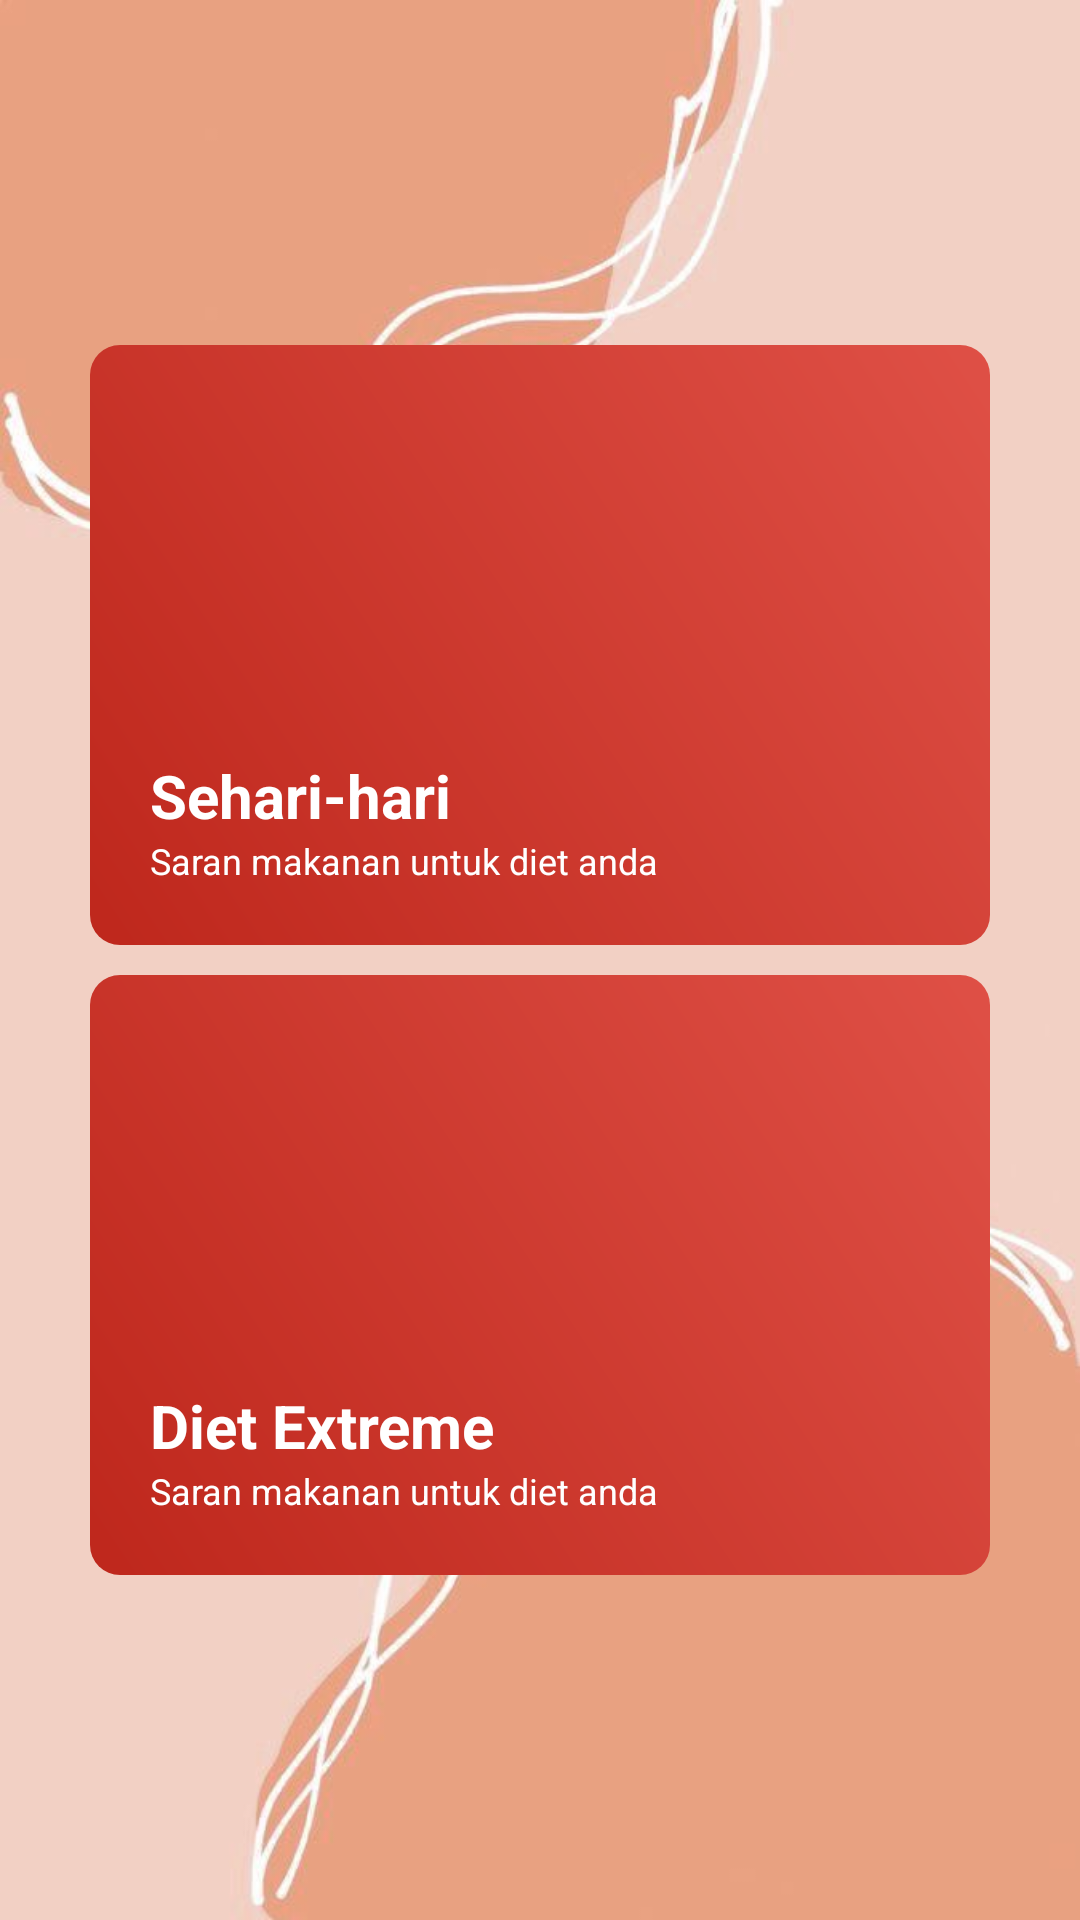

The Android layout XML behind this screen, and the referenced resources:
<!-- AndroidManifest.xml: application theme Theme.DISE -->
<!-- res/layout/activity_opsimakanan.xml -->
<?xml version="1.0" encoding="utf-8"?>
<androidx.constraintlayout.widget.ConstraintLayout xmlns:android="http://schemas.android.com/apk/res/android"
    xmlns:app="http://schemas.android.com/apk/res-auto"
    xmlns:tools="http://schemas.android.com/tools"
    android:layout_width="match_parent"
    android:layout_height="match_parent"
    android:background="@drawable/bg1"
    tools:context=".OpsiMakananActivity">


    <LinearLayout
        android:layout_width="300dp"
        android:layout_height="524dp"
        android:gravity="center"
        android:orientation="vertical"
        app:layout_constraintBottom_toBottomOf="parent"
        app:layout_constraintEnd_toEndOf="parent"
        app:layout_constraintStart_toStartOf="parent"
        app:layout_constraintTop_toTopOf="parent">

        <LinearLayout
            android:id="@+id/seharihari"
            android:layout_width="match_parent"
            android:layout_height="200dp"
            android:layout_marginTop="10dp"
            android:layout_marginBottom="10dp"
            android:background="@drawable/border3"
            android:clickable="true"
            android:orientation="horizontal">

            <LinearLayout
                android:layout_width="197dp"
                android:layout_height="match_parent"
                android:gravity="bottom"
                android:orientation="vertical"
                android:paddingLeft="20dp"
                android:paddingTop="20dp"
                android:paddingRight="0dp"
                android:paddingBottom="20dp">

                <TextView
                    android:id="@+id/textView2"
                    android:layout_width="match_parent"
                    android:layout_height="wrap_content"
                    android:text="Sehari-hari"
                    android:textColor="@color/white"
                    android:textSize="20sp"
                    android:textStyle="bold" />

                <TextView
                    android:id="@+id/textView10"
                    android:layout_width="match_parent"
                    android:layout_height="wrap_content"
                    android:text="Saran makanan untuk diet anda"
                    android:textColor="@color/white"
                    android:textSize="12sp" />
            </LinearLayout>

            <LinearLayout
                android:layout_width="match_parent"
                android:layout_height="match_parent"
                android:orientation="vertical"
                android:paddingTop="20dp"
                android:paddingRight="20dp"
                android:paddingBottom="20dp">

                <ImageView
                    android:id="@+id/imageView3"
                    android:layout_width="wrap_content"
                    android:layout_height="wrap_content"
                    android:layout_weight="1"
                    app:srcCompat="@drawable/healthy_eating" />
            </LinearLayout>

        </LinearLayout>

        <LinearLayout
            android:id="@+id/extreme"
            android:layout_width="match_parent"
            android:layout_height="200dp"
            android:layout_marginBottom="10dp"
            android:background="@drawable/border3"
            android:clickable="true"
            android:orientation="horizontal">

            <LinearLayout
                android:layout_width="197dp"
                android:layout_height="match_parent"
                android:gravity="bottom"
                android:orientation="vertical"
                android:paddingLeft="20dp"
                android:paddingTop="20dp"
                android:paddingBottom="20dp">

                <TextView
                    android:id="@+id/textView8"
                    android:layout_width="match_parent"
                    android:layout_height="wrap_content"
                    android:text="Diet Extreme"
                    android:textColor="@color/white"
                    android:textSize="20sp"
                    android:textStyle="bold" />

                <TextView
                    android:id="@+id/textView14"
                    android:layout_width="match_parent"
                    android:layout_height="wrap_content"
                    android:text="Saran makanan untuk diet anda"
                    android:textColor="@color/white"
                    android:textSize="12sp" />
            </LinearLayout>

            <LinearLayout
                android:layout_width="match_parent"
                android:layout_height="match_parent"
                android:orientation="vertical"
                android:paddingTop="20dp"
                android:paddingRight="20dp"
                android:paddingBottom="20dp">

                <ImageView
                    android:id="@+id/imageView4"
                    android:layout_width="wrap_content"
                    android:layout_height="wrap_content"
                    android:layout_weight="1"
                    app:srcCompat="@drawable/healthy_food" />
            </LinearLayout>

        </LinearLayout>

    </LinearLayout>

</androidx.constraintlayout.widget.ConstraintLayout>
<!-- resources referenced by this layout -->
<resources>
  <color name="white">#FFFFFFFF</color>
  <!-- drawable bg1: jpg bitmap (drawable-v24, 21881 bytes) -->
  <!-- drawable border3 (drawable) -->
  <?xml version="1.0" encoding="utf-8"?>
  <shape xmlns:android="http://schemas.android.com/apk/res/android" android:shape="rectangle" >
  
      <gradient
          android:angle="45"
          android:endColor="#DF5046"
  
          android:startColor="@color/red"
          android:type="linear" />
  
      
      <corners android:radius="10dp"/>
  </shape>
  <style name="Theme.DISE" parent="Theme.MaterialComponents.NoActionBar">
          
          <item name="colorPrimary">@color/purple_500</item>
          <item name="colorPrimaryVariant">@color/purple_700</item>
          <item name="colorOnPrimary">@color/white</item>
          
          <item name="colorSecondary">@color/teal_200</item>
          <item name="colorSecondaryVariant">@color/teal_700</item>
          <item name="colorOnSecondary">@color/black</item>
          
          <item name="android:statusBarColor" tools:targetApi="l">?attr/colorPrimaryVariant</item>
          
      </style>
  <color name="red">#be271c</color>
  <color name="purple_500">#FF6200EE</color>
  <color name="purple_700">#FF3700B3</color>
  <color name="teal_200">#FF03DAC5</color>
  <color name="teal_700">#FF018786</color>
  <color name="black">#FF000000</color>
</resources>
